Run: headless pygame with SDL's dummy video driver; simulated clock (each Clock.tick advances the game by its frame time, no real sleeping); random seed 0; keys injected as events and as key.get_pressed() state; no mouse input.
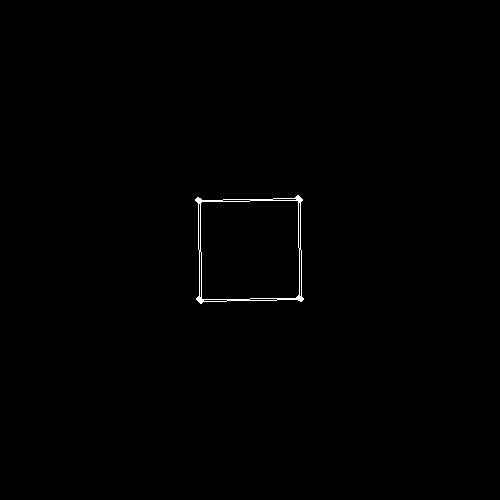
Frame 1 of 4 · flips 1–60 · no input
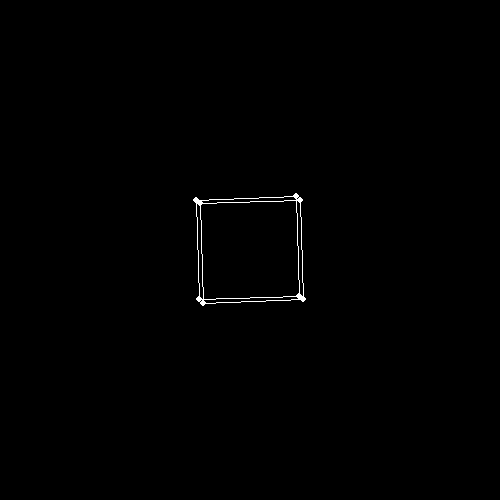
Frame 2 of 4 · flips 61–180 · tapped SPACE, RETURN · held RIGHT (→), D
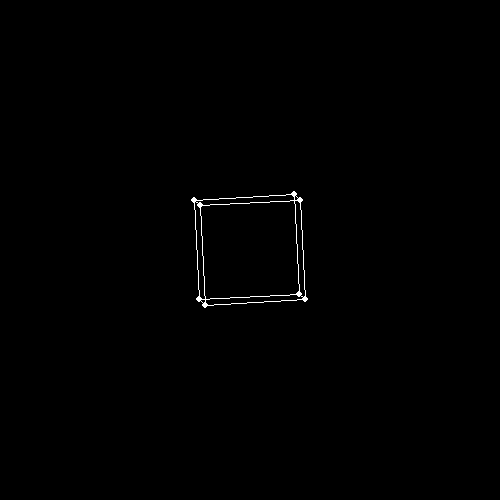
Frame 3 of 4 · flips 181–300 · held DOWN (↓), S
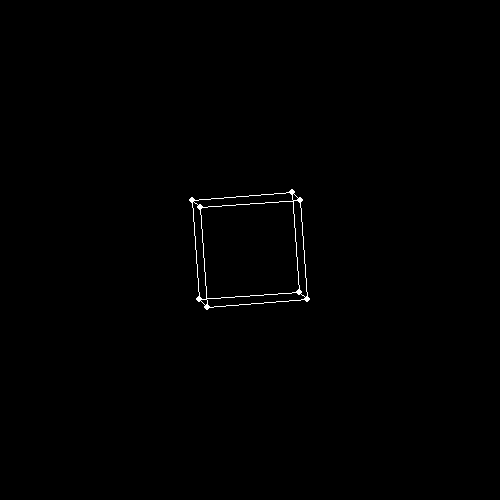
Frame 4 of 4 · flips 301–420 · held LEFT (←), A, UP (↑), W

The pygame program that drew these frames:

import pygame
import math

pygame.init()

width, height = 500, 500
screen = pygame.display.set_mode((width, height))
pygame.display.set_caption("3D Rendering")

black = (0, 0, 0)
white = (255, 255, 255)

running = True

def MatrixMul(matrixA, matrixB):
  result = [[0 for _ in range(len(matrixB[0]))] for _ in range(len(matrixA))]

  for row in range(len(matrixA)):
    for col in range(len(matrixB[0])):
      for k in range(len(matrixB)):
        result[row][col] += matrixA[row][k] * matrixB[k][col]

  return result

distance = 100

points = [
  [[-distance / 2], [distance / 2], [distance / 2]],
  [[distance / 2], [distance / 2], [distance / 2]],
  [[distance / 2], [-distance / 2], [distance / 2]],
  [[-distance / 2], [-distance / 2], [distance / 2]],

  [[-distance / 2], [distance / 2], [-distance / 2]],
  [[distance / 2], [distance / 2], [-distance / 2]],
  [[distance / 2], [-distance / 2], [-distance / 2]],
  [[-distance / 2], [-distance / 2], [-distance / 2]],
  ]

angle = 0.01

def Xrotation(angle):
  radDegree = angle * math.pi/180 
  return [
  [1, 0, 0],
  [0, math.cos(radDegree), -math.sin(radDegree)],
  [0, math.sin(radDegree), math.cos(radDegree)]
  ]

def Yrotation(angle):
  radDegree = angle * math.pi/180 
  return [
  [math.cos(radDegree), -math.sin(radDegree), 0],
  [math.sin(radDegree), math.cos(radDegree), 0],
  [0, 0, 1]
  ]

def Zrotation(angle):
  radDegree = angle * math.pi/180 
  return [
  [math.cos(radDegree), 0, math.sin(radDegree)],
  [0,1, 0],
  [-math.sin(radDegree), 0, math.cos(radDegree)]
  ]

connections = [
  (0, 1), (1, 2), (2, 3), (3, 0), # Front
  (4, 5), (5, 6), (6, 7), (7, 4), # Back
  (0, 4), (1, 5), (2, 6), (3, 7), # Connection front & back
]

while running:
  for event in pygame.event.get():
    if event.type == pygame.QUIT:
      running = False

  screen.fill(black)

  rotatedPoints = []

  for count, point in enumerate(points):
    rotated = MatrixMul(Xrotation(angle), point)
    rotated = MatrixMul(Yrotation(-angle), rotated)
    rotated = MatrixMul(Zrotation(-angle), rotated)

    rotatedPoints.append(rotated)

    pointX = int(rotated[0][0] + width//2)
    pointY = int(rotated[1][0] + height//2)

    pygame.draw.circle(screen, white, (pointX, pointY), 3)

  for start, end in connections:
    start = points[start]
    end = points[end]

    startX = int(start[0][0] + width//2)
    startY = int(start[1][0] + height//2)
    endX = int(end[0][0] + width//2)
    endY = int(end[1][0] + height//2)

    pygame.draw.line(screen, white, (startX, startY), (endX, endY), 1)

  points = rotatedPoints

  pygame.display.flip()

pygame.quit()
